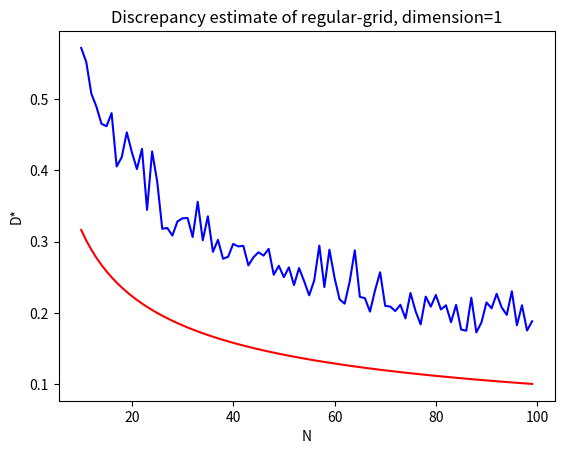

The script that saved this image:
import matplotlib.pyplot as plt
from math import sqrt
from random import random as uniform

def diff(a, N):
  points = (uniform() for i in range(0, N))
  density = sum((1 for x in points if x < a)) / N
  return abs(density - a)

def discrepancy(N, e):
  return max((diff(i/e, N) for i in range(0, e)))

xs = [i for i in range(10, 100)]
ys = [discrepancy(N, 10000) for N in xs]
zs = [1/sqrt(N) for N in xs]

## PLOT

fig, ax = plt.subplots()
ax.plot(xs, ys, color='b')
ax.plot(xs, zs, color='r')
ax.set(xlabel='N', ylabel='D*', title="Discrepancy estimate of regular-grid, dimension=1")

plt.show()

